Labelled photos from "Data", an image-classification folder in abuhurayraniloy/ml-project. The possible labels are: normal, cataract, glaucoma, retina disease.

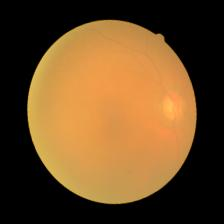
Label: cataract

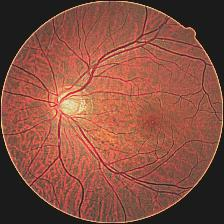
Label: glaucoma

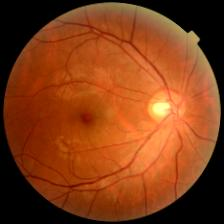
Label: normal

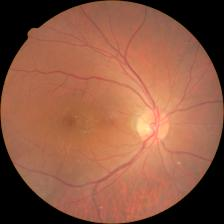
Label: retina disease

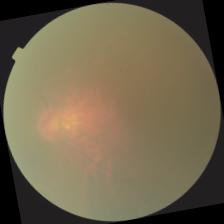
Label: cataract

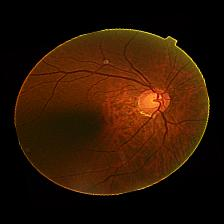
Label: glaucoma
